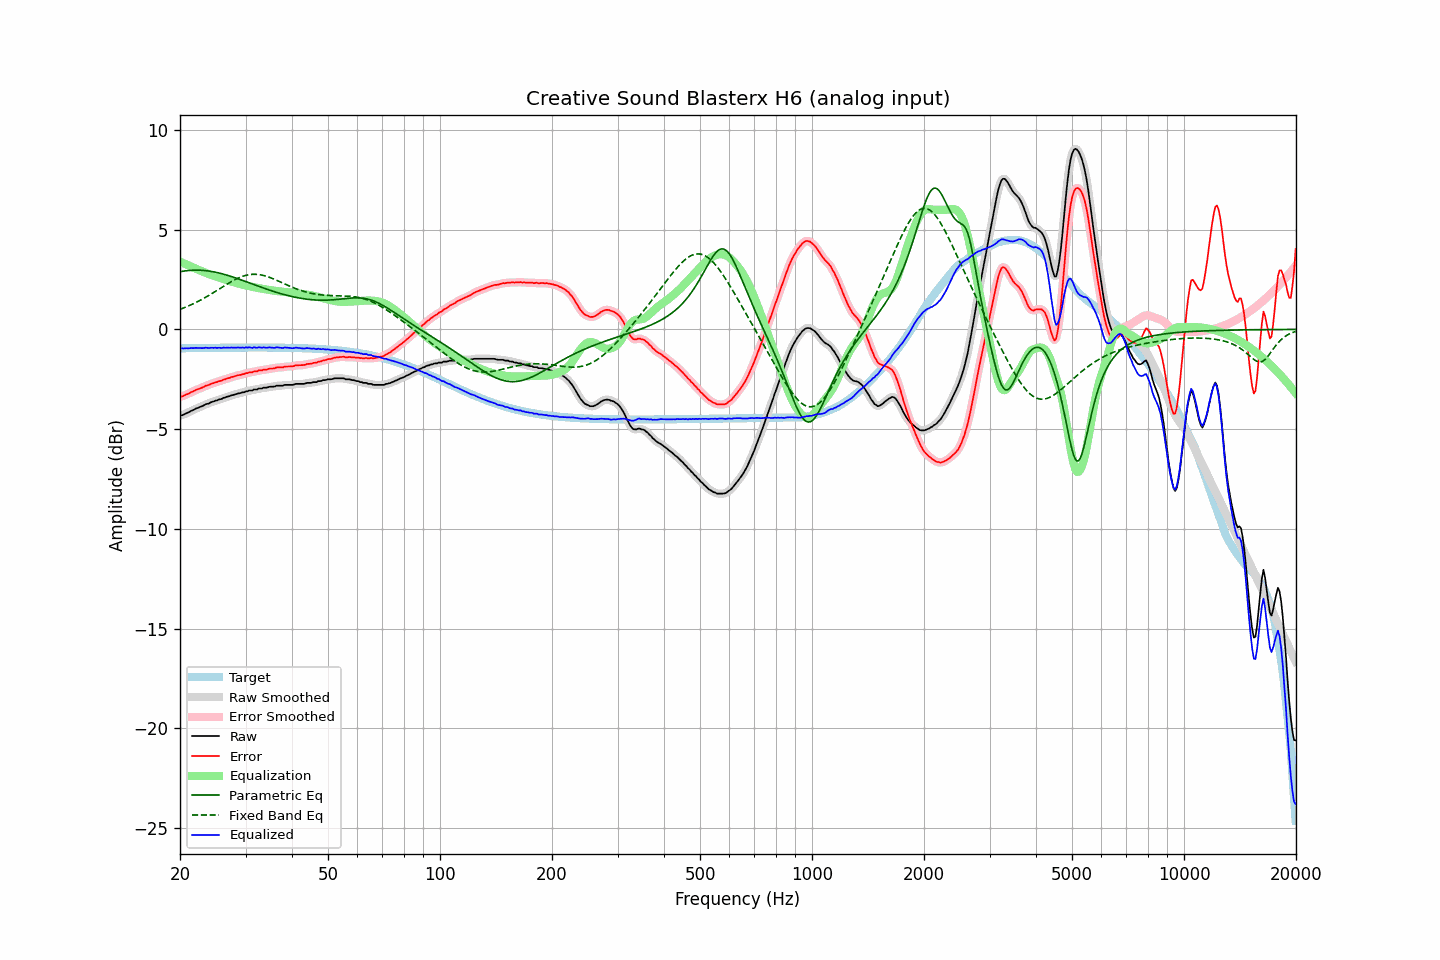

The file beside this chart, header and first rows:
frequency, raw, error, smoothed, error_smoothed, equalization, parametric_eq, fixed_band_eq, equalized_raw, equalized_smoothed, target
20.00, -4.32, -3.38, -4.33, -3.38, 3.40, 2.89, 1.01, -0.93, -0.93, -0.95
20.20, -4.31, -3.37, -4.30, -3.36, 3.36, 2.91, 1.04, -0.95, -0.94, -0.94
20.40, -4.28, -3.34, -4.28, -3.33, 3.33, 2.92, 1.07, -0.96, -0.95, -0.94
20.61, -4.24, -3.30, -4.25, -3.30, 3.29, 2.93, 1.10, -0.95, -0.95, -0.94
20.81, -4.20, -3.26, -4.21, -3.27, 3.26, 2.94, 1.13, -0.94, -0.95, -0.94
21.02, -4.17, -3.23, -4.17, -3.23, 3.22, 2.95, 1.17, -0.95, -0.95, -0.94
21.23, -4.13, -3.19, -4.13, -3.19, 3.19, 2.96, 1.20, -0.94, -0.94, -0.94
21.44, -4.08, -3.14, -4.09, -3.15, 3.15, 2.96, 1.24, -0.93, -0.94, -0.94
21.66, -4.05, -3.12, -4.05, -3.11, 3.11, 2.97, 1.28, -0.94, -0.93, -0.94
21.87, -4.01, -3.08, -4.01, -3.07, 3.08, 2.97, 1.32, -0.93, -0.93, -0.94
22.09, -3.96, -3.03, -3.97, -3.04, 3.04, 2.97, 1.36, -0.92, -0.93, -0.93
22.31, -3.94, -3.01, -3.94, -3.00, 3.00, 2.97, 1.40, -0.94, -0.93, -0.93
22.54, -3.90, -2.97, -3.90, -2.97, 2.97, 2.97, 1.44, -0.93, -0.93, -0.93
22.76, -3.87, -2.94, -3.88, -2.94, 2.94, 2.97, 1.48, -0.94, -0.94, -0.93
22.99, -3.84, -2.91, -3.84, -2.91, 2.90, 2.96, 1.52, -0.94, -0.93, -0.93
23.22, -3.80, -2.87, -3.80, -2.87, 2.87, 2.95, 1.57, -0.93, -0.93, -0.93
23.45, -3.75, -2.82, -3.77, -2.84, 2.84, 2.95, 1.61, -0.91, -0.93, -0.93
23.69, -3.73, -2.81, -3.73, -2.80, 2.80, 2.94, 1.66, -0.93, -0.93, -0.93
23.92, -3.71, -2.79, -3.70, -2.77, 2.77, 2.93, 1.71, -0.94, -0.93, -0.93
24.16, -3.66, -2.74, -3.67, -2.74, 2.74, 2.91, 1.76, -0.92, -0.93, -0.93
24.40, -3.63, -2.71, -3.63, -2.71, 2.71, 2.90, 1.81, -0.92, -0.92, -0.92
24.65, -3.61, -2.69, -3.61, -2.68, 2.69, 2.89, 1.86, -0.93, -0.92, -0.92
24.89, -3.57, -2.65, -3.58, -2.66, 2.66, 2.87, 1.91, -0.91, -0.92, -0.92
25.14, -3.56, -2.64, -3.55, -2.63, 2.63, 2.85, 1.96, -0.93, -0.92, -0.92
25.39, -3.52, -2.60, -3.53, -2.61, 2.60, 2.83, 2.01, -0.92, -0.92, -0.92
25.65, -3.50, -2.58, -3.50, -2.58, 2.58, 2.81, 2.06, -0.92, -0.92, -0.92
25.91, -3.48, -2.56, -3.47, -2.55, 2.55, 2.79, 2.11, -0.93, -0.92, -0.92
26.16, -3.43, -2.51, -3.44, -2.53, 2.53, 2.77, 2.16, -0.91, -0.92, -0.92
26.43, -3.42, -2.50, -3.41, -2.50, 2.50, 2.75, 2.21, -0.92, -0.91, -0.92
26.69, -3.38, -2.47, -3.39, -2.47, 2.47, 2.73, 2.26, -0.91, -0.92, -0.92
26.96, -3.36, -2.45, -3.36, -2.45, 2.45, 2.70, 2.31, -0.92, -0.92, -0.92
27.23, -3.34, -2.43, -3.34, -2.42, 2.42, 2.68, 2.36, -0.92, -0.92, -0.92
27.50, -3.30, -2.39, -3.31, -2.40, 2.40, 2.65, 2.40, -0.91, -0.92, -0.91
27.77, -3.29, -2.38, -3.29, -2.37, 2.37, 2.62, 2.45, -0.92, -0.92, -0.91
28.05, -3.26, -2.35, -3.26, -2.35, 2.35, 2.60, 2.49, -0.91, -0.91, -0.91
28.33, -3.24, -2.33, -3.24, -2.33, 2.33, 2.57, 2.53, -0.91, -0.91, -0.91
28.62, -3.21, -2.30, -3.22, -2.31, 2.31, 2.54, 2.57, -0.91, -0.91, -0.91
28.90, -3.20, -2.29, -3.20, -2.28, 2.29, 2.51, 2.60, -0.92, -0.91, -0.91
29.19, -3.18, -2.27, -3.18, -2.27, 2.27, 2.48, 2.63, -0.92, -0.92, -0.91
29.48, -3.15, -2.24, -3.16, -2.25, 2.24, 2.46, 2.66, -0.91, -0.92, -0.91
29.78, -3.15, -2.24, -3.14, -2.23, 2.23, 2.43, 2.69, -0.93, -0.91, -0.91
30.08, -3.10, -2.19, -3.11, -2.20, 2.21, 2.40, 2.71, -0.90, -0.91, -0.91
30.38, -3.10, -2.19, -3.09, -2.18, 2.19, 2.37, 2.73, -0.92, -0.90, -0.91
30.68, -3.06, -2.15, -3.08, -2.17, 2.17, 2.34, 2.74, -0.89, -0.91, -0.91
30.99, -3.06, -2.15, -3.06, -2.15, 2.15, 2.31, 2.76, -0.91, -0.91, -0.91
31.30, -3.06, -2.15, -3.04, -2.13, 2.13, 2.28, 2.76, -0.93, -0.91, -0.91
31.61, -3.01, -2.10, -3.03, -2.12, 2.12, 2.25, 2.77, -0.90, -0.92, -0.91
31.93, -3.01, -2.10, -3.01, -2.10, 2.10, 2.22, 2.76, -0.91, -0.91, -0.91
32.24, -3.01, -2.10, -2.99, -2.08, 2.09, 2.19, 2.76, -0.93, -0.90, -0.91
32.57, -2.96, -2.05, -2.98, -2.07, 2.07, 2.16, 2.75, -0.89, -0.91, -0.91
32.89, -2.96, -2.05, -2.96, -2.05, 2.06, 2.13, 2.74, -0.91, -0.91, -0.91
33.22, -2.96, -2.05, -2.94, -2.03, 2.04, 2.10, 2.72, -0.92, -0.90, -0.91
33.55, -2.92, -2.01, -2.94, -2.03, 2.03, 2.07, 2.70, -0.90, -0.91, -0.91
33.89, -2.92, -2.01, -2.92, -2.01, 2.01, 2.04, 2.68, -0.91, -0.91, -0.91
34.23, -2.92, -2.01, -2.91, -2.00, 2.00, 2.02, 2.66, -0.92, -0.91, -0.91
34.57, -2.89, -1.98, -2.90, -1.98, 1.99, 1.99, 2.63, -0.91, -0.91, -0.91
34.92, -2.87, -1.96, -2.88, -1.97, 1.97, 1.96, 2.60, -0.90, -0.91, -0.91
35.27, -2.87, -1.96, -2.87, -1.96, 1.96, 1.94, 2.57, -0.91, -0.91, -0.91
35.62, -2.87, -1.96, -2.87, -1.95, 1.95, 1.91, 2.54, -0.92, -0.92, -0.91
35.97, -2.86, -1.95, -2.85, -1.94, 1.94, 1.88, 2.50, -0.92, -0.91, -0.91
... 635 more rows
